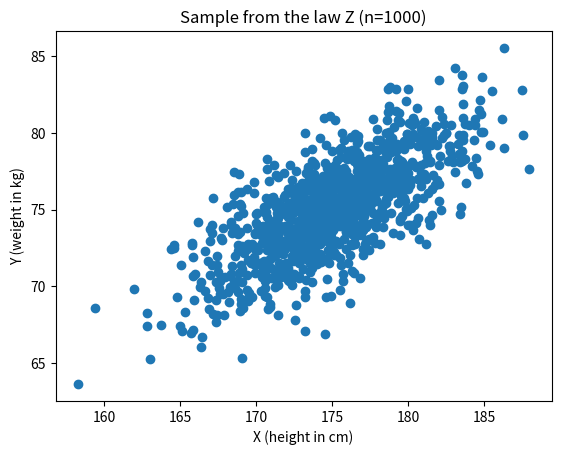

Generate this figure with matplotlib: (Note: this script raises an exception after producing the figure.)
#!/bin/env python3

"""
1. Creates a multivariate normal distribution
2. Plots n sample
3. Compute the empirical average of the first n samples, as a function of the number of samples n and plot the euclidean distance to the expected value as a function of n
"""

import os

import numpy as np
import scipy.stats as stats
import matplotlib.pyplot as plt

## Create the random variable
joint_dist = stats.multivariate_normal([175, 75], [[20, 10], [10, 10]])
E_x = joint_dist.mean[0]
E_y = joint_dist.mean[1]
expected_value = np.array([E_x, E_y])

print(f'Expected value of X: {E_x}')
print(f'Expected value of Y: {E_y}')
print(f'Expected value of Z: {expected_value}')

## Take a sample and plot it
sample_size = 1000
sample = joint_dist.rvs(size=sample_size)

plt.scatter(sample[:, 0], sample[:, 1])
plt.title(f'Sample from the law Z (n={sample_size})')
plt.xlabel('X (height in cm)')
plt.ylabel('Y (weight in kg)')
plt.savefig('images/sample.jpg')
plt.clf()

## Compute and plot the euclidian distance between the empirical average and the expected value
n_values = np.arange(1, sample_size + 1)

# [redacted]
empirical_avg = (sample.cumsum(axis=0).T / n_values).T

euclidean_distances = np.sqrt(np.sum((empirical_avg - expected_value) ** 2, axis=1))

plt.plot(n_values, euclidean_distances)
plt.title('Euclidean distance between E and the empirical average')
plt.xlabel('n')
plt.ylabel('Euclidian distance')
plt.savefig(os.path.join('images', 'euclidian_distance.jpg'))
